Run: headless pygame with SDL's dummy video driver; simulated clock (each Clock.tick advances the game by its frame time, no real sleeping); random seed 0; keys injected as events and as key.get_pressed() state; no mouse input.
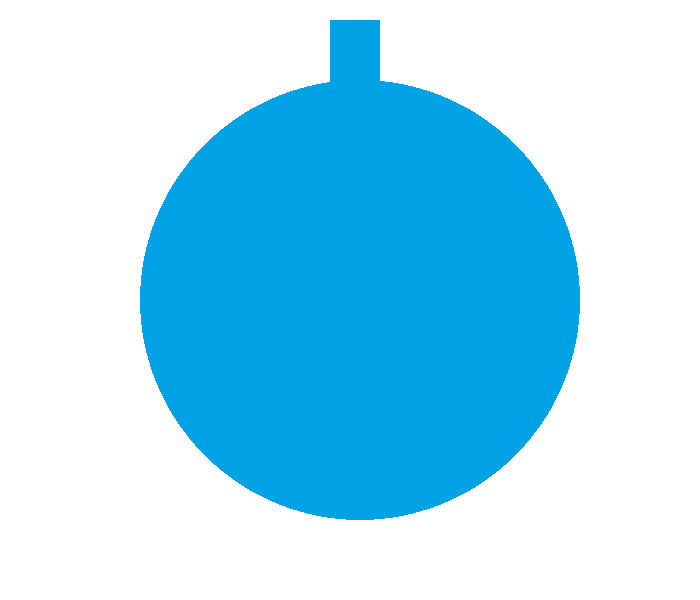
Frame 1 of 4 · flips 1–60 · no input
Frame 2 of 4 · flips 61–180 · tapped SPACE, RETURN · held RIGHT (→), D · screen unchanged from frame 1, image omitted
Frame 3 of 4 · flips 181–300 · held DOWN (↓), S · screen unchanged from frame 2, image omitted
Frame 4 of 4 · flips 301–420 · held LEFT (←), A, UP (↑), W · screen unchanged from frame 3, image omitted

The pygame program that drew these frames:

import pygame
from pygame import Rect

class MechineBase:
    def __init__(self, pygameObj, x, y, width, height):
        self.rect = pygame.Rect(x, y, width, height)
        self.center_x = x + width / 2
        self.center_y = y + height / 2
        self.width = width
        self.height = height
        self.pygameObj = pygameObj
        
        self.mechineColor = (0, 162, 230)
        self.baseBox = Rect(330, 20, 50, 80)
        self.mainPlate = {'center':(360, 300), 'radius':220}
        
        
    def draw(self, surface: pygame.Surface):
        pygame.draw.rect(surface, self.mechineColor, self.baseBox)
        pygame.draw.circle(surface, self.mechineColor, self.mainPlate['center'], self.mainPlate['radius'])
        
        
if __name__ == "__main__":
    pygame.init()
    screen = pygame.display.set_mode((700, 600))
    clock = pygame.time.Clock()
    
    mechine = MechineBase(pygame, 100, 100, 50, 50)
    
    clock = pygame.time.Clock()
    running = True
    while running:
        for event in pygame.event.get():
            if event.type == pygame.QUIT:
                running = False
            if event.type == pygame.KEYDOWN:
                if event.key == pygame.K_q:
                    running = False
        
        screen.fill((255, 255, 255))
        mechine.draw(screen)
        pygame.display.flip()
        clock.tick(60)
        
    pygame.quit()
